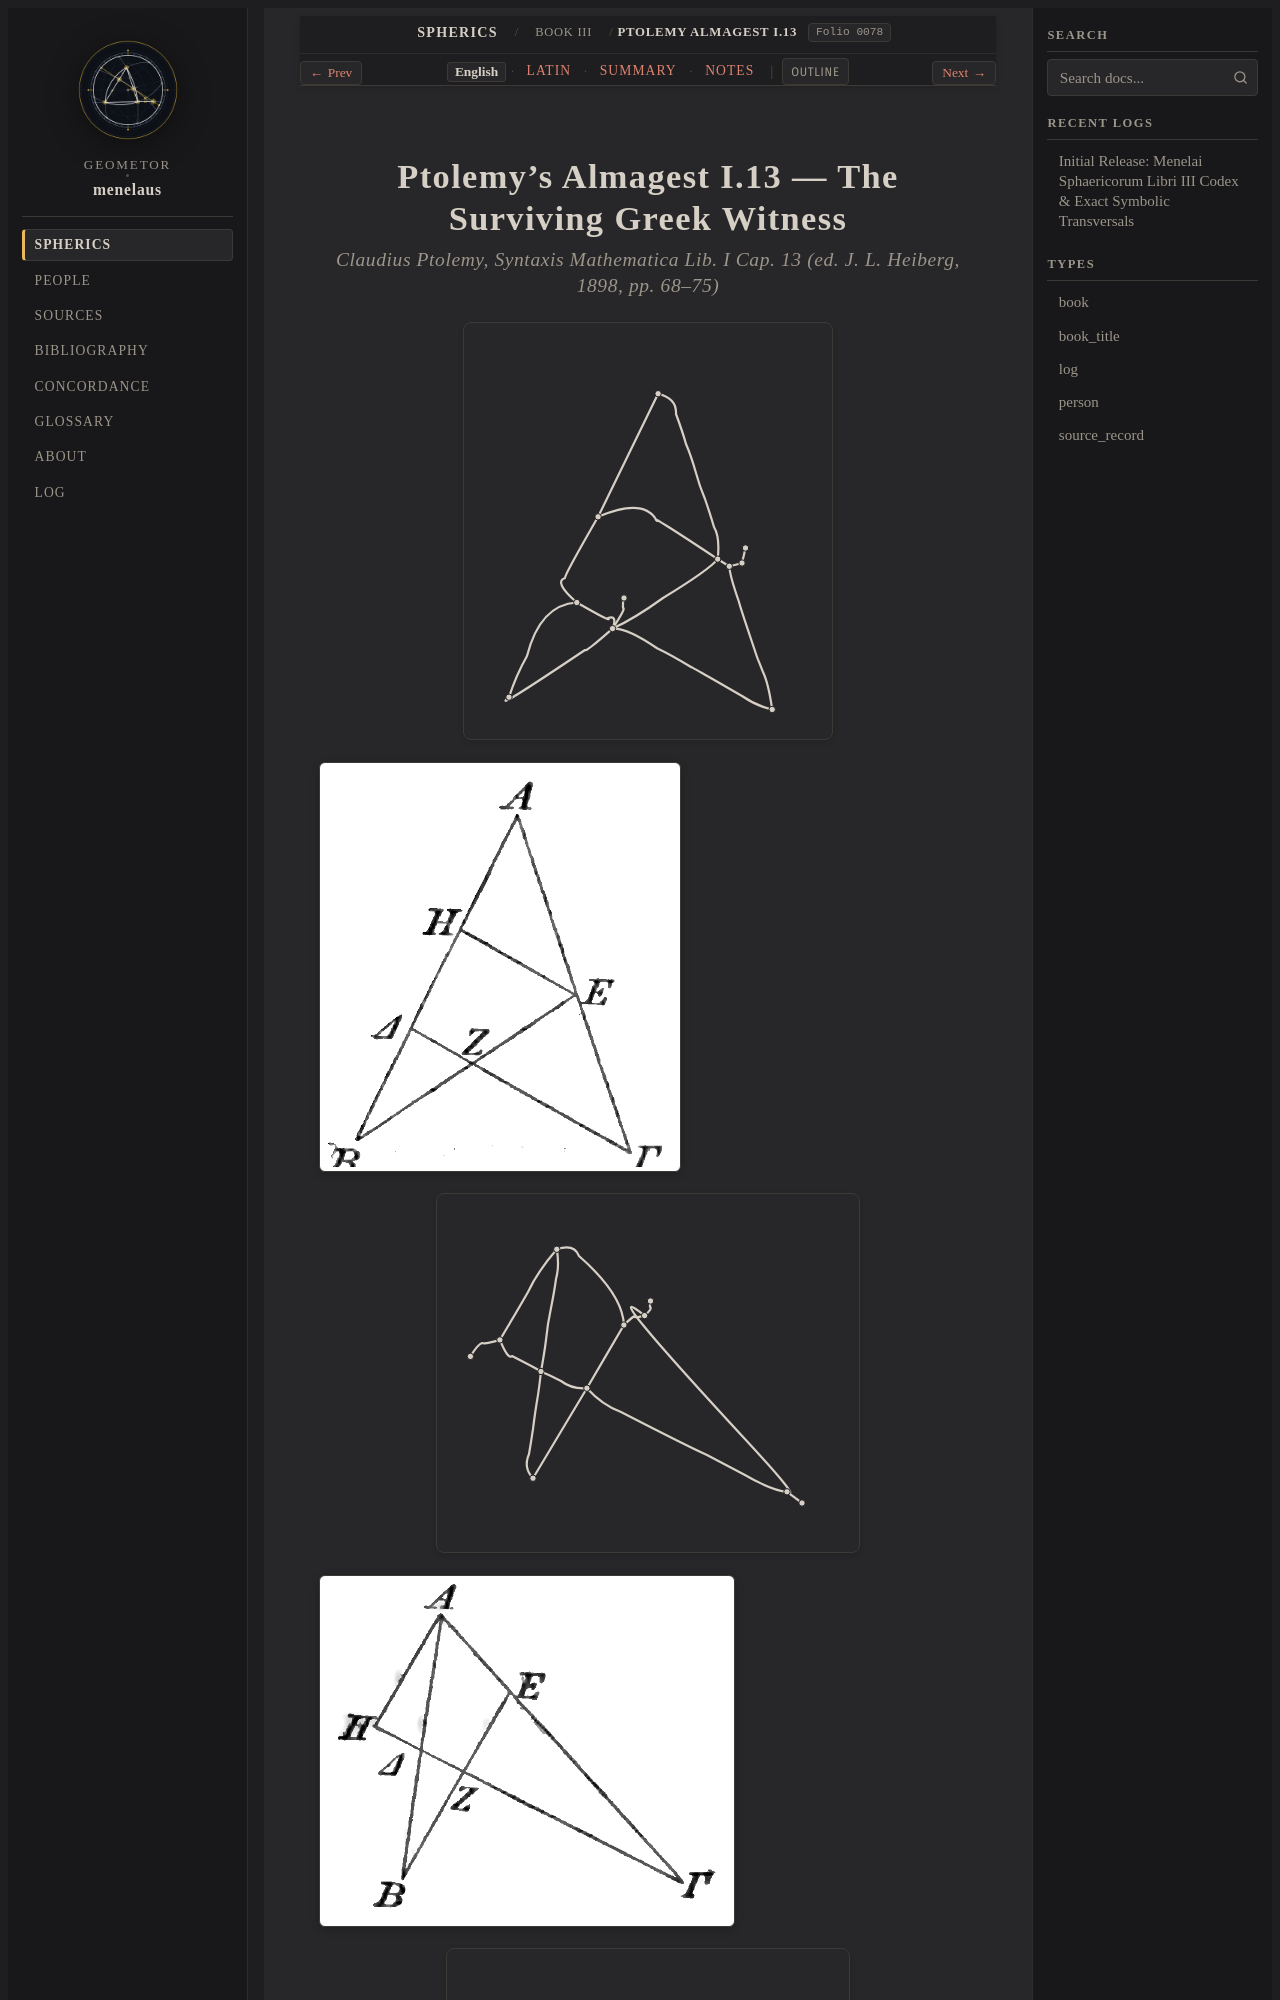

repository: geometor/menelaus · page: sphaerica/liber_iii/ptolemy_i_13/index.html · generator: sphinx

:layout: book
:order: 5
:canonical_id: Ptolemy I.13
:breadcrumb_title: Ptolemy Almagest I.13
:folio: ptolemy_1898_syntaxis_vol1_pt1:0078
:tracks: English: index | Latin: la | Summary: summary | Notes: notes

.. _liber-iii-ptolemy-i-13:
.. _ptolemy-syntaxis-i-13:

Ptolemy's Almagest I.13 — The Surviving Greek Witness
======================================================

.. rubric:: *Claudius Ptolemy, Syntaxis Mathematica Lib. I Cap. 13 (ed. J. L. Heiberg, 1898, pp. 68–75)*

.. folio:: ptolemy_1898_syntaxis_vol1_pt1:0078
   :page: 68

.. picture:: 0079.g1.svg
   :alt: Calibrated vector diagram for folio 0079.g1

.. picture:: 0079.g1.png
   :alt: Archival scan of folio 0079.g1

.. picture:: 0080.g1.svg
   :alt: Calibrated vector diagram for folio 0080.g1

.. picture:: 0080.g1.png
   :alt: Archival scan of folio 0080.g1

.. picture:: 0080.g2.svg
   :alt: Calibrated vector diagram for folio 0080.g2

.. picture:: 0080.g2.png
   :alt: Archival scan of folio 0080.g2

.. picture:: 0081.g1.svg
   :alt: Calibrated vector diagram for folio 0081.g1

.. picture:: 0081.g1.png
   :alt: Archival scan of folio 0081.g1

Preliminaries to Spherical Proofs (pp. 68–75)
---------------------------------------------

**[§3.5 · Original Translation from Heiberg's Greek Text, pp. 68–69, 74–75]**
